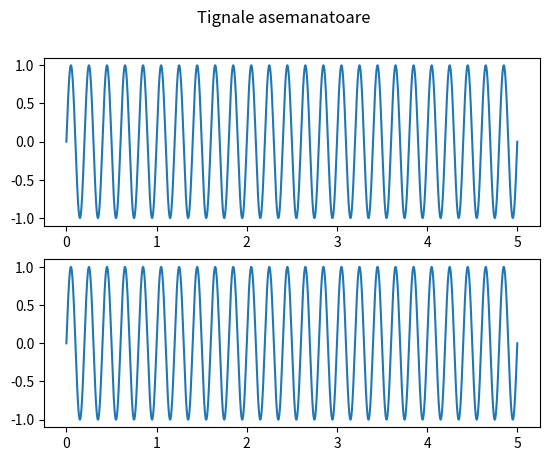

Generate this figure with matplotlib: (Note: this script raises an exception after producing the figure.)
import numpy as np
import matplotlib.pyplot as plt


startTime = 0
endTime = 5

t = np.linspace(startTime, endTime, 10000)
functiaSin = lambda t : np.sin(10 * np.pi * t)
functiaCos = lambda t : np.cos(10 * np.pi * t - np.pi / 2)

Sin = np.vectorize(functiaSin)(t)
Cos = np.vectorize(functiaCos)(t)

fig, axs = plt.subplots(2)
fig.suptitle("Tignale asemanatoare")
axs[0].plot(t, Sin)
axs[1].plot(t, Cos)
plt.savefig('Laborator2/exercitiul1figura1.pdf')
plt.show()